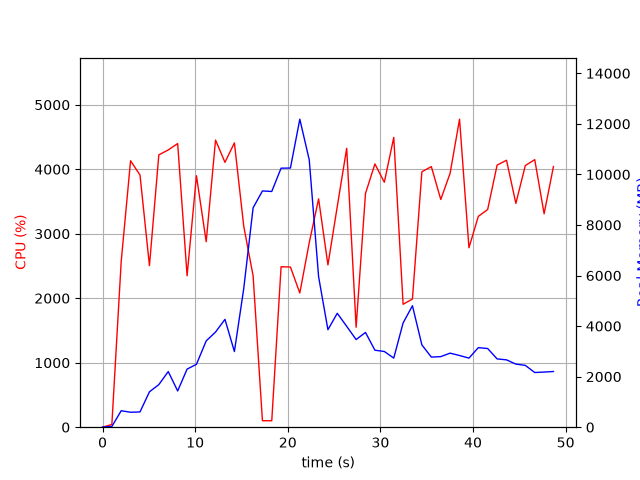

Values plotted in this chart, from the file beside it:
elapsed_time, nproc, cpu, mem_real, mem_virtual
3.337860107421875e-05, 1, 0.0, 6.012, 2463
1.006, 1, 42.7, 28.93, 129
2.015, 1, 2572, 651.3, 4978
3.026, 1, 4132, 591.6, 4994
4.044, 1, 3911, 603.6, 5014
5.065, 1, 2505, 1400, 6858
6.076, 1, 4223, 1684, 6858
7.094, 1, 4300, 2200, 8402
8.111, 1, 4398, 1434, 8402
9.129, 1, 2348, 2298, 10778
10.14, 1, 3900, 2488, 10778
11.19, 1, 2876, 3415, 10992
12.2, 1, 4452, 3765, 10992
13.22, 1, 4107, 4267, 10992
14.24, 1, 4409, 2993, 10992
15.25, 1, 3116, 5483, 14374
16.26, 1, 2348, 8679, 19494
17.26, 1, 100.3, 9347, 19494
18.27, 1, 100.2, 9325, 19494
19.28, 1, 2488, 10247, 19543
20.29, 1, 2484, 10252, 19692
21.3, 1, 2081, 12185, 25907
22.32, 1, 2862, 10576, 26107
23.33, 1, 3541, 5954, 26229
24.33, 1, 2516, 3857, 26229
25.34, 1, 3423, 4506, 26229
26.36, 1, 4325, 3990, 26229
27.38, 1, 1550, 3467, 26229
28.39, 1, 3624, 3749, 26229
29.41, 1, 4082, 3046, 26229
30.42, 1, 3799, 2995, 26302
31.44, 1, 4494, 2735, 26302
32.45, 1, 1906, 4125, 26302
33.46, 1, 1987, 4805, 26302
34.48, 1, 3961, 3255, 26302
35.5, 1, 4041, 2773, 26317
36.52, 1, 3531, 2792, 26317
37.53, 1, 3938, 2930, 26317
38.55, 1, 4776, 2837, 26317
39.56, 1, 2783, 2733, 26324
40.57, 1, 3269, 3147, 26324
41.58, 1, 3376, 3113, 26324
42.6, 1, 4064, 2702, 26324
43.62, 1, 4139, 2664, 26324
44.63, 1, 3470, 2496, 26332
45.65, 1, 4057, 2446, 26342
46.67, 1, 4149, 2164, 26342
47.68, 1, 3309, 2181, 26342
48.68, 1, 4042, 2204, 26342
